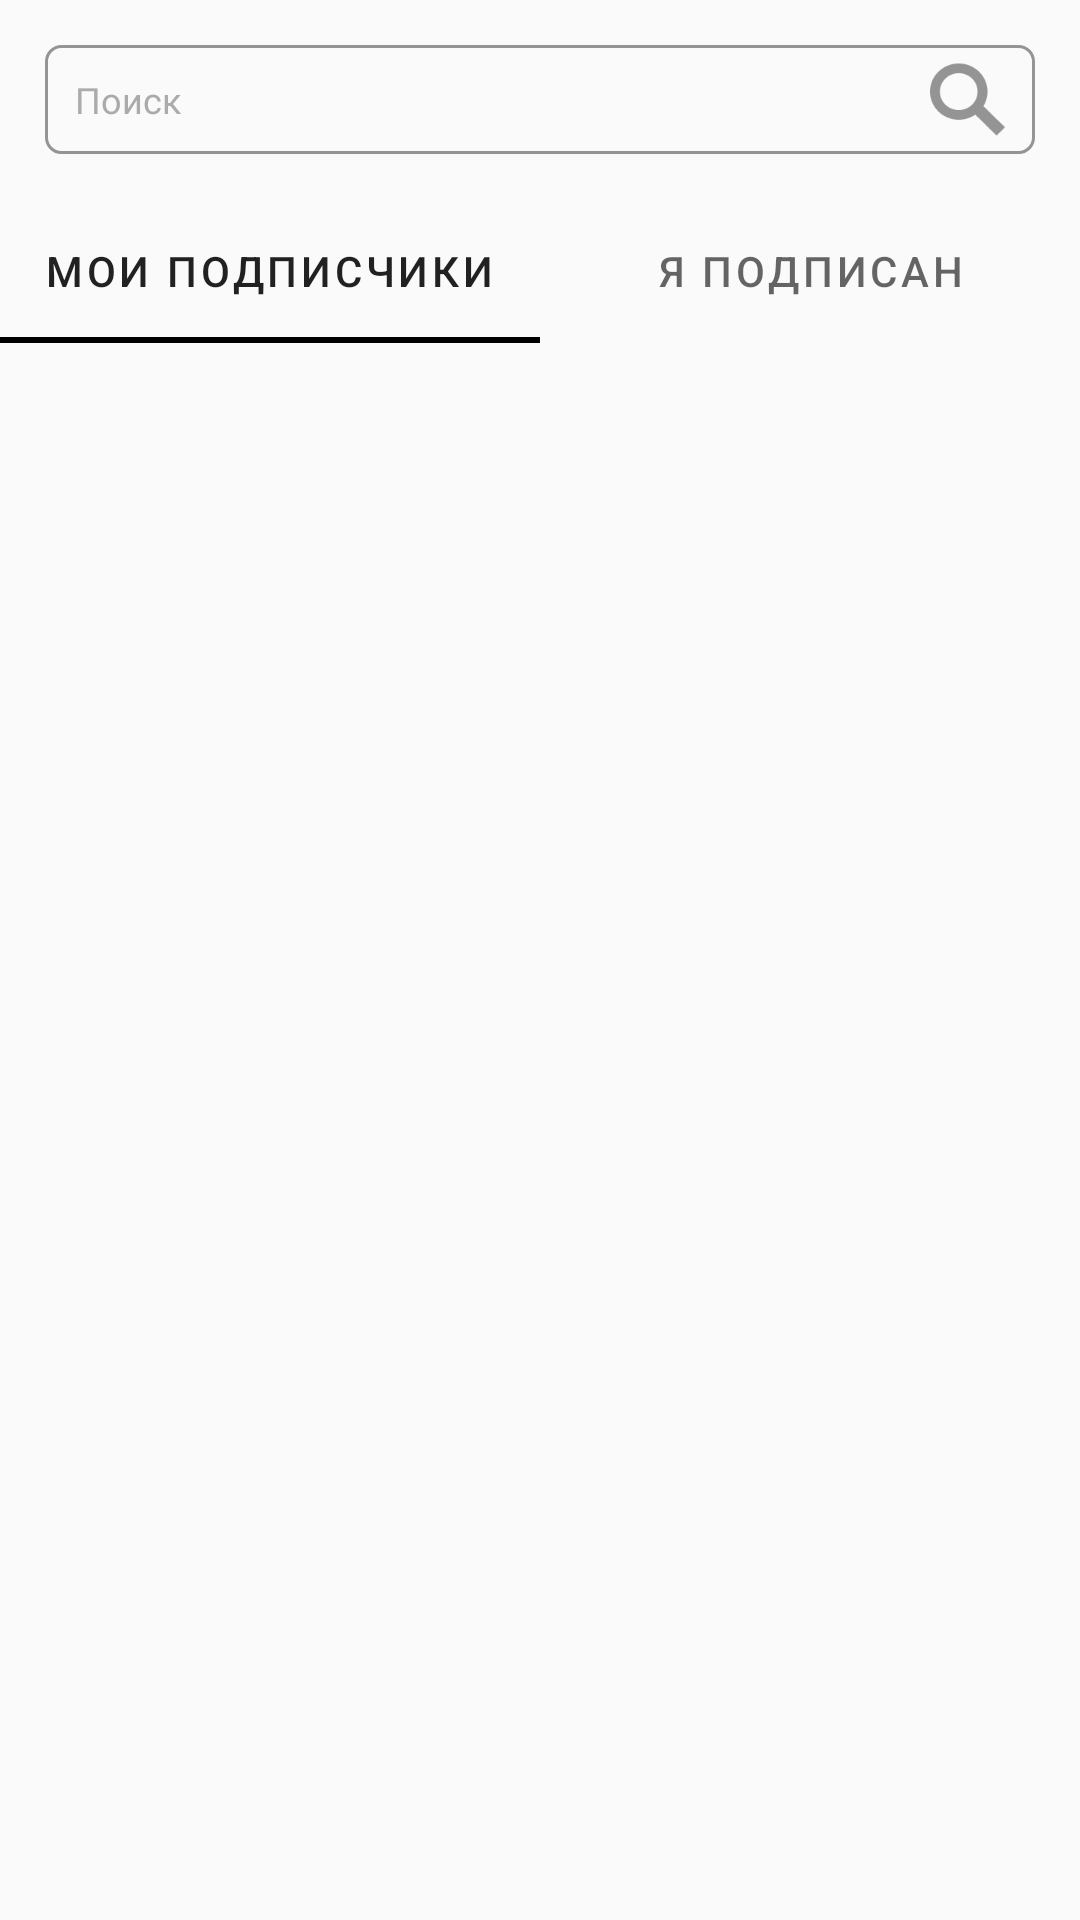

The Android layout XML behind this screen, and the referenced resources:
<!-- AndroidManifest.xml: application theme Theme.DayPlanned -->
<!-- res/layout/fragment_my_fallower.xml -->
<?xml version="1.0" encoding="utf-8"?>
<FrameLayout xmlns:android="http://schemas.android.com/apk/res/android"
    xmlns:app="http://schemas.android.com/apk/res-auto"
    xmlns:tools="http://schemas.android.com/tools"
    android:layout_width="match_parent"
    android:layout_height="match_parent"
    tools:context=".MyFallowerFragment">

    <androidx.constraintlayout.widget.ConstraintLayout
        android:layout_width="match_parent"
        android:layout_height="match_parent">

        <EditText
            android:id="@+id/textChedule2"
            android:layout_width="fill_parent"
            android:layout_height="wrap_content"
            android:layout_marginStart="15dp"
            android:layout_marginTop="15dp"
            android:layout_marginEnd="15dp"
            android:background="@drawable/edit_text_bg"
            android:ems="10"
            android:fontFamily="@font/inter_regular"
            android:gravity="start|top"
            android:hint="Поиск"
            android:inputType="textPersonName"
            android:maxLength="48"
            android:paddingLeft="10dp"
            android:paddingTop="10dp"
            android:paddingRight="10dp"
            android:paddingBottom="10dp"
            android:textColor="@color/base_black"
            android:textColorHighlight="@color/base_shady2"
            android:textColorHint="@color/base_shady2"
            android:textColorLink="@color/base_yellow"
            android:textCursorDrawable="@drawable/yellow_cursor"
            android:textSize="12sp"
            app:layout_constraintEnd_toEndOf="parent"
            app:layout_constraintHorizontal_bias="0.0"
            app:layout_constraintStart_toStartOf="parent"
            app:layout_constraintTop_toTopOf="parent" />

        <ImageView
            android:id="@+id/imageView3"
            android:layout_width="25dp"
            android:layout_height="25dp"
            android:layout_marginEnd="10dp"
            android:src="@mipmap/searching_icon"
            app:layout_constraintBottom_toBottomOf="@+id/textChedule2"
            app:layout_constraintEnd_toEndOf="@+id/textChedule2"
            app:layout_constraintTop_toTopOf="@+id/textChedule2" />

        <com.google.android.material.tabs.TabLayout
            android:id="@+id/scseduleListSwiper"
            android:layout_width="match_parent"
            android:layout_height="wrap_content"
            android:layout_marginTop="15dp"
            app:layout_constraintEnd_toEndOf="parent"
            app:layout_constraintHorizontal_bias="1.0"
            app:layout_constraintStart_toStartOf="parent"
            app:layout_constraintTop_toBottomOf="@+id/textChedule2"
            app:tabIndicatorColor="@color/base_black">

            <com.google.android.material.tabs.TabItem
                android:layout_width="wrap_content"
                android:layout_height="wrap_content"
                android:text="Мои подписчики" />

            <com.google.android.material.tabs.TabItem
                android:layout_width="wrap_content"
                android:layout_height="wrap_content"
                android:text="Я подписан" />
        </com.google.android.material.tabs.TabLayout>

    </androidx.constraintlayout.widget.ConstraintLayout>
</FrameLayout>
<!-- resources referenced by this layout -->
<resources>
  <color name="base_black">#000000</color>
  <color name="base_shady2">#ABABAB</color>
  <color name="base_yellow">#FFF171</color>
  <!-- drawable edit_text_bg (drawable) -->
  <shape xmlns:android="http://schemas.android.com/apk/res/android"
      android:thickness="0dp"
      android:shape="rectangle">
      <stroke android:width="1dp"
          android:color="@color/base_shady3"/>
      <corners android:radius="5dp" />
  
  </shape>
  <!-- drawable yellow_cursor (drawable) -->
  <?xml version="1.0" encoding="utf-8"?>
  <shape xmlns:android="http://schemas.android.com/apk/res/android" android:shape="rectangle" >
      <size android:width="1dp" />
      <solid android:color="@color/base_yellow"/>
  </shape>
  <!-- mipmap searching_icon: png bitmap (mipmap, 2039 bytes) -->
  <style name="Theme.DayPlanned" parent="Theme.MaterialComponents.DayNight.NoActionBar.Bridge">
          
  
  
  
  
  
  
  
          
          <item name="colorPrimary">@color/base_shady2</item>
          <item name="colorPrimaryDark">@color/base_yellow</item>
          <item name="colorAccent">@color/base_yellow</item>
          <item name="android:statusBarColor" tools:targetApi="l">@color/base_white</item>
          <item name="android:navigationBarColor" tools:targetApi="21">@android:color/white</item>
          <item name="android:windowLightStatusBar">true</item>
          <item name="android:alertDialogTheme">@style/YDialog</item>
      </style>
  <color name="base_shady3">#949494</color>
  <color name="base_white">#fff</color>
  <style name="YDialog" parent="Theme.MaterialComponents.Light.Dialog.Alert">
          
          <item name="android:windowBackground">@drawable/dialog_shape</item>
          <item name="android:textColorPrimary">@color/base_black</item>
          <item name="colorControlNormal">@color/dialog_checkbox</item>
          <item name="colorControlActivated">@color/dialog_checkbox_activated</item>
          <item name="textColorAlertDialogListItem">@color/dialog_list_item</item>
  
          
  
          <item name="buttonStyle">@style/YDialogButton</item>
          
          <item name="android:lineSpacingExtra">@dimen/dialog_line_spacing</item>
          <item name="android:textSize">@dimen/dialog_text_size</item>
          <item name="android:windowTitleStyle">@style/YDialogTitleTextAppearance</item>
      </style>
  <!-- drawable dialog_shape (drawable) -->
  <?xml version="1.0" encoding="utf-8"?>
  <inset xmlns:android="http://schemas.android.com/apk/res/android"
      android:insetLeft="16dp"
      android:insetTop="16dp"
      android:insetRight="16dp"
      android:insetBottom="16dp">
  
      <shape android:shape="rectangle">
          <corners android:radius="12dp"/>
          <solid android:color="@color/base_yellow"/>
      </shape>
  
  </inset>
  <color name="dialog_checkbox">#FFF</color>
  <color name="dialog_checkbox_activated">#FF0000</color>
  <color name="dialog_list_item">#FFF</color>
  <style name="YDialogButton" parent="@style/Widget.MaterialComponents.Button">
  
          <item name="android:textColor">@color/base_violet</item>
          <item name="android:gravity">center_horizontal</item>
          <item name="android:textSize">@dimen/dialog_buttons_size</item>
      </style>
  <dimen name="dialog_line_spacing">2dp</dimen>
  <dimen name="dialog_text_size">16sp</dimen>
  <style name="YDialogTitleTextAppearance" parent="MaterialAlertDialog.MaterialComponents.Title.Text">
          <item name="android:textSize">@dimen/dialog_title_size</item>
      </style>
  <color name="base_violet">#7542B5</color>
  <dimen name="dialog_buttons_size">16sp</dimen>
  <dimen name="dialog_title_size">20sp</dimen>
</resources>
